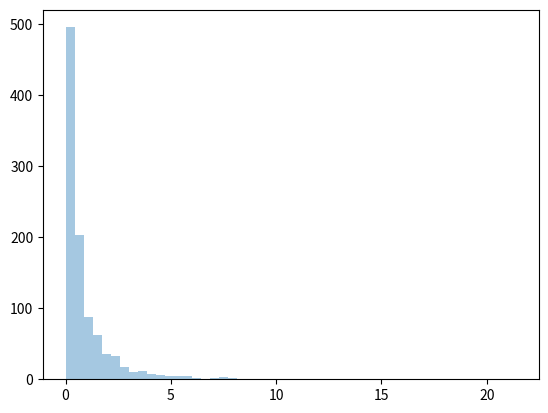

Write Python code to recreate this figure.
# pareto distribution also called 80-20 distribution
# 20% factors cause 80% outcome

# it has two parameter: a- shape parameter and size - The shape of he returned array

import numpy as np

# Draw out a sample for pareto distribution with shape of 2 with size 2*3:

pareto_numbers = np.random.pareto(a=2, size=(2, 3))

print(pareto_numbers)

print('__________________________________________________')

# Visualization of pareto distribution

import matplotlib.pyplot as plt
import seaborn as sns

pareto_numbers = np.random.pareto(a=2, size=1000)
sns.distplot(pareto_numbers, kde=False)
plt.show()

print('-----------------...--------------------------------')
